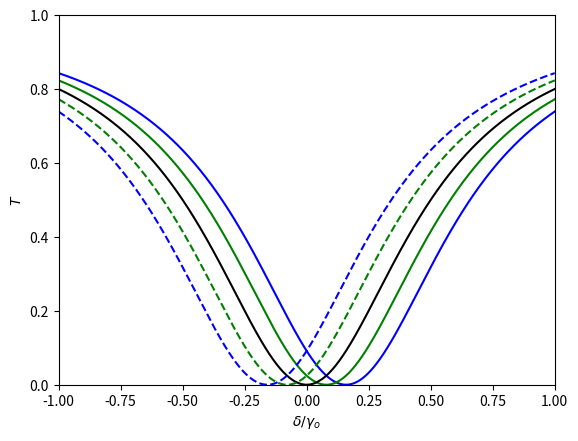

Python code for this plot:
################################################
##               INITIALIZATION               ##
################################################
# matplotlib for plotting
import matplotlib.pyplot as plt
# numpy for numerics
import numpy as np
# scipy for constants
import scipy.constants as sc

# exact constants
amu = sc.physical_constants['atomic mass constant'][0]
c = sc.c
hbar = sc.hbar
pi = sc.pi

# # approximate constants used for PRL.127.113601
# amu = 1.6e-27
# c = 3e8
# hbar = 1.05e-34
# pi = 3.1416

# optomechanical coupling strength
G           = 2 * pi * 159
# normalized atom-atom interaction strength           
g_tilde_norm= 0.0
# mechanical damping rate
gamma_m     = 2 * pi * 0.8
# optical decay rate
gamma_o     = 2 * pi * 0.1e6
# OAM number
l           = 26
# frequency of control laser
lambda_lc   = 589e-9
# mass of Sodium atom
m           = 23
# laser-cavity coupling parameter
mu          = 0.5
# number of Sodium atoms
N           = 1e4
# radius of the ring-BEC
R           = 12e-6

# moment of inertia
I = m * amu * R**2

# atomic interactions
g_tilde = g_tilde_norm * hbar / 4 / I / N

# frequency of the control laser
omega_lc = 2 * pi * c / lambda_lc

# frequently used variable
temp = 2 * g_tilde * N

# detuning frequency with reference to a fixed offset
delta_offsets = np.linspace(-2, 2, 4001) * gamma_o

# winding numbers
L_ps = [50, 25, 0, -25, -50]

# probe detuning normalized by optical decay rate
delta_norms = list()
# transmission values
Ts = list()

################################################
##                  MAIN LOOP                 ##
################################################
# iterate winding numbers
for L_p in L_ps:
    # first sidemode
    omega_c = hbar * (L_p + 2 * l)**2 / 2 / I
    omega_c_tilde = omega_c + temp
    Omega_c = np.sqrt((omega_c + 2 * temp)**2 - temp**2)
    # second sidemode
    omega_d = hbar * (L_p - 2 * l)**2 / 2 / I
    omega_d_tilde = omega_d + temp
    Omega_d = np.sqrt((omega_d + 2 * temp)**2 - temp**2)
    # sum and differences
    Omega_m = (Omega_c + Omega_d) / 2
    Omega_n = (Omega_c - Omega_d)
    
    # create lists for comprehension
    omega_tildes = [omega_c_tilde, omega_d_tilde]
    Omegas = [Omega_c, Omega_d]

    # substituted variables
    A_mathcal = temp * (omega_c_tilde - omega_d_tilde)
    A_2 = A_mathcal**2 + Omega_c**2 * Omega_d**2
    C = G**2 * (omega_c_tilde + omega_d_tilde) / np.sqrt(A_2)

    # critical power of control laser
    P_cr = gamma_o**2 * hbar * omega_lc / 3 / np.sqrt(3) / C / mu

    ############################################
    # power of the control laser
    P_lc = 0.002**2 * P_cr
    # amplitude of the control laser
    eta_lc = np.sqrt(mu * gamma_o * P_lc / hbar / omega_lc)
    # detuning of the control laser
    Delta_tilde = - Omega_n
    ############################################
        
    # effective detuning
    Delta = Delta_tilde
    # mean optical amplitude
    alpha_s = eta_lc / (gamma_o / 2 - 1j * Delta)
    # mean optical occupancy
    N_o = np.real(np.conjugate(alpha_s) * alpha_s)

    # temporary lists
    delta_norms_temp = list()
    Ts_temp = list()

    # iterate offset probe detunings
    for delta_offset in delta_offsets:
        ########################################
        # offset for probe detuning
        offset = Omega_n
        # probe detuning
        delta = delta_offset + offset
        ########################################

        # effective decay rates
        Gamma_m = gamma_o / 2 - 1j * (Delta + delta)
        Gamma_p = gamma_o / 2 + 1j * (Delta - delta)

        # effective susceptibilities
        chis =  [1 / (Omegas[i]**2 - 1j * delta * gamma_m - delta**2) for i in range(2)]

        # numerator of Lambda
        _num = A_mathcal * chis[0] * chis[1] * (omega_c - omega_d)
        _num += sum([chis[i] * omega_tildes[i] for i in range(2)])
        # denominator of Lambda
        _den = A_mathcal**2 * chis[0] * chis[1] + 1
        # Lambda
        Lambda = _num / _den

        # transmission coefficeint without any approximation
        _num_s = mu * gamma_o * (Gamma_p + 1j * G**2 * Lambda * N_o)
        _den = Gamma_m * Gamma_p + 2 * Delta * G**2 * Lambda * N_o
        t_s = 1 - _num_s / _den

        # transmission
        T = np.real(np.conjugate(t_s) * (t_s))

        # update temporary lists
        delta_norms_temp.append(delta / gamma_o)
        Ts_temp.append(T)
    
    # update lists
    delta_norms.append(delta_norms_temp)
    Ts.append(Ts_temp)

################################################
##                    PLOTS                   ##
################################################
# colors
colors = ['b', 'g', 'k', 'g', 'b']
# linestyles
linestyles = ['-', '-', '-', '--', '--']
# plot
[plt.plot(delta_norms[i], Ts[i], colors[i], linestyle=linestyles[i]) for i in range(len(Ts))]
# x-axis properties
plt.xlabel('$\delta / \gamma_{o}$')
plt.xlim(-1, 1)
# y-axis properties
plt.ylabel('$T$')
plt.ylim(0, 1)
# show
plt.show()
